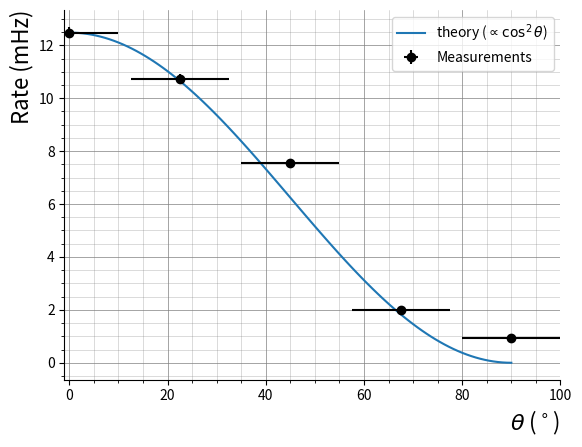

Source code (Python):
# [redacted]
import matplotlib.pyplot as plt # do not modify; required by ppg
import numpy as np

# Data points with individual y-errors
x = [0, 22.5, 45, 67.5, 90 ]
y = [12.48, 10.73, 7.55, 2.01, 0.95 ]
yerr = [0.22, 0.19, 0.15, 0.05, 0.05]

# Create a numpy array of 100 entries with expected dependence
x_theory = np.linspace(0, 90, 100)
y_theory = y[0] * np.power(np.cos(x_theory/180*np.pi),2)

# Create the plot
fig, ax = plt.subplots()
ax.plot(x_theory, y_theory, label=r"theory ($\propto\cos^2\theta$)")
ax.errorbar(x, y, xerr=10, yerr=yerr, fmt='o', color='black', label="Measurements")
ax.legend(loc='upper right');

# Set the axis
ax.set_xlabel(r"$\theta$ ($^\circ$)", loc='right', fontsize=16)
ax.set_ylabel("Rate (mHz)", loc='top', fontsize=16)
ax.set_xlim([-1, 100])

# Show the major and minor grid lines
ax.minorticks_on()
ax.grid(which='major', color="grey", alpha=1, lw=0.5)
ax.grid(which='minor', color="grey", alpha=0.5, lw=0.4)

# Remove upper and right axes
ax.spines['right'].set_color('none')
ax.spines['top'].set_color('none')

plt.show() # last line; do not modify; required by ppg

